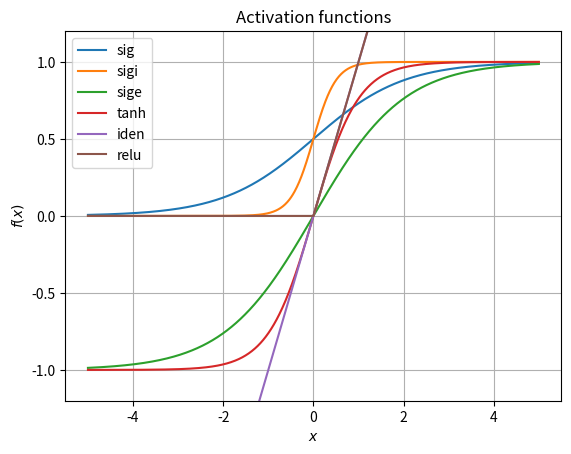

The script that saved this image:
"""
Activation functions
"""

import numpy as np

import logging
logger = logging.getLogger(__name__)

def sig(x):
	return 1.0 / (1.0 + np.exp(-x))	# The actual sigmoid
	
def sigi(x):
	return 1.0 / (1.0 + np.exp(-x*4.0))	# A sigmoid with a central slope of 1
			
def sige(x):
	return 2.0 / (1.0 + np.exp(-x)) - 1.0 # Making it even
		
def tanh(x):
	return np.tanh(x)
	
def iden(x):
	return x

def relu(x):
	return np.amax([x, np.zeros_like(x)], axis=0)

def relu6(x):
	return np.amin([np.amax([x, np.zeros_like(x)], axis=0), 6 * np.ones_like(x)], axis=0)


if __name__ == "__main__":
	
	import matplotlib.pyplot as plt
	
	x = np.linspace(-5, 5, 1000)
	acts = [sig, sigi, sige, tanh, iden, relu]
	
	for act in acts:
		plt.plot(x, act(x), label=act.__name__)
		
	plt.xlabel(r"$x$")
	plt.ylabel(r"$f(x)$")
	plt.title("Activation functions")
	plt.ylim(-1.2, 1.2)
	plt.legend()
	plt.grid()
	plt.show()
	


#class Sig:
#	"""
#	Sigmoid	
#	"""
#
#	def __call__(self, x):
#		#return 1.0 / (1.0 + np.exp(-x))	# The actual sigmoid
#		return 2.0 / (1.0 + np.exp(-x)) - 1.0	# Making it even
#		
#		
#
#class Tanh:
#	"""
#	Tanh	
#	"""
#
#	def __call__(self, x):
#		return np.tanh(x)
#	
#	
#class Id:
#	"""
#	Plain identity
#	"""
#	
#	def __call__(self, x):
#		return x
#
#
#if __name__ == "__main__":
#	
#	import matplotlib.pyplot as plt
#	
#	x = np.linspace(-5, 5, 100)
#	acts = [Sig, Tanh, Id]
#	
#	for act in acts:
#		f = act()
#		plt.plot(x, f(x), label=act.__name__)
#		
#	plt.xlabel(r"$x$")
#	plt.ylabel(r"$f(x)$")
#	plt.title("Activation functions")
#	plt.ylim(-1.2, 1.2)
#	plt.legend()
#	plt.grid()
#	plt.show()
	
	
